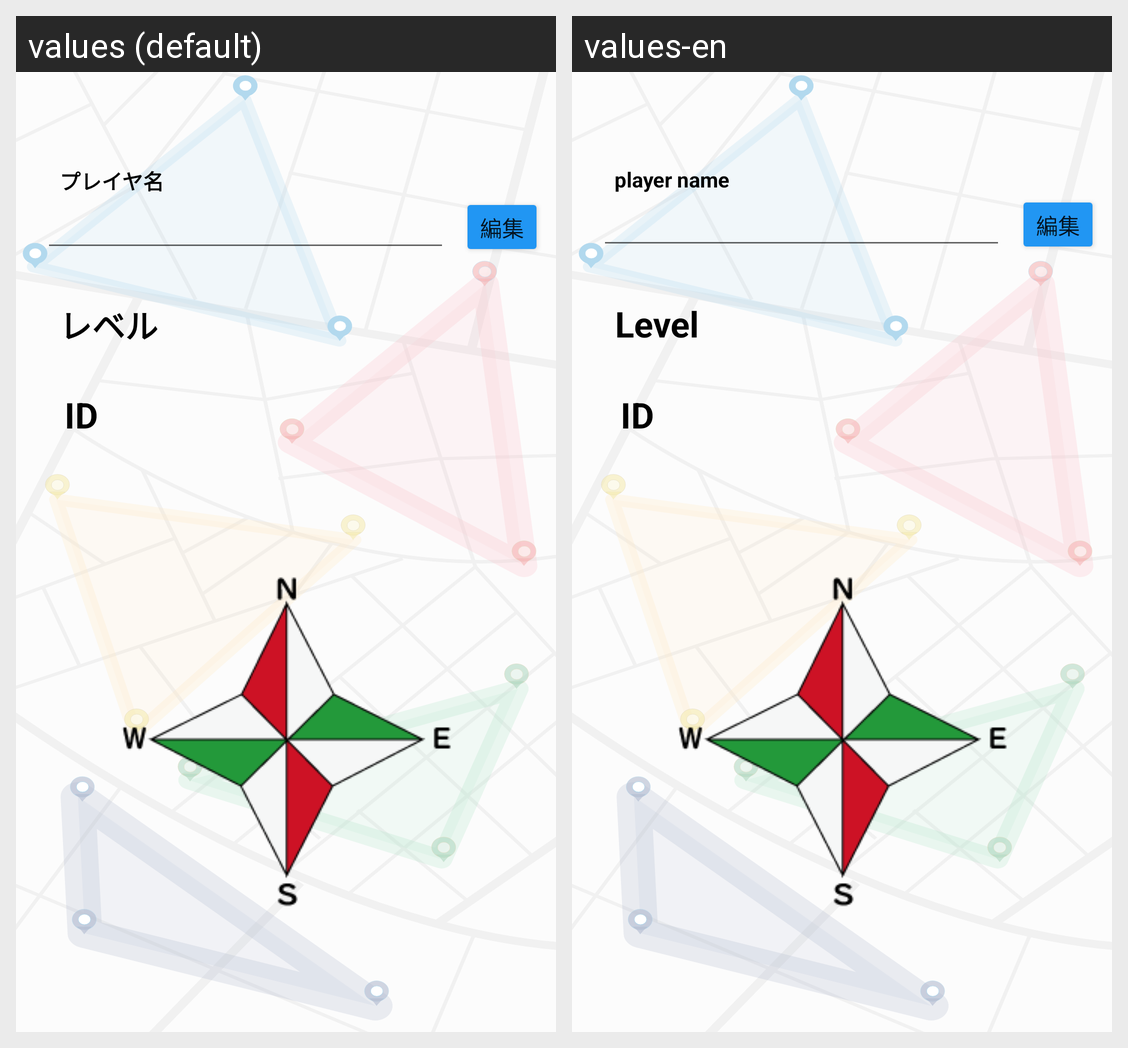

Here is an Android app screen in its default locale and in the app's own translations. Write out the translated-string differences for the strings that appear on this screen.
Android screen res/layout/activity_profile.xml rendered under 2 locales, left to right: values (default), values-en. Device: Nexus 5 (rendered at 1080×1920; each locale shown at half size, 540×960, under a caption strip naming it); theme Theme.PL2_Spread.
Strings drawn on this screen, with the default value and each locale's value (text and hints the layout hard-codes, and strings that could not be matched under every locale, appear in the picture but are not listed):

pr_playerName
  values: プレイヤ名
  values-en: player name

levelLabel
  values: レベル
  values-en: Level

pr_id
  values: ID
  values-en: ID
